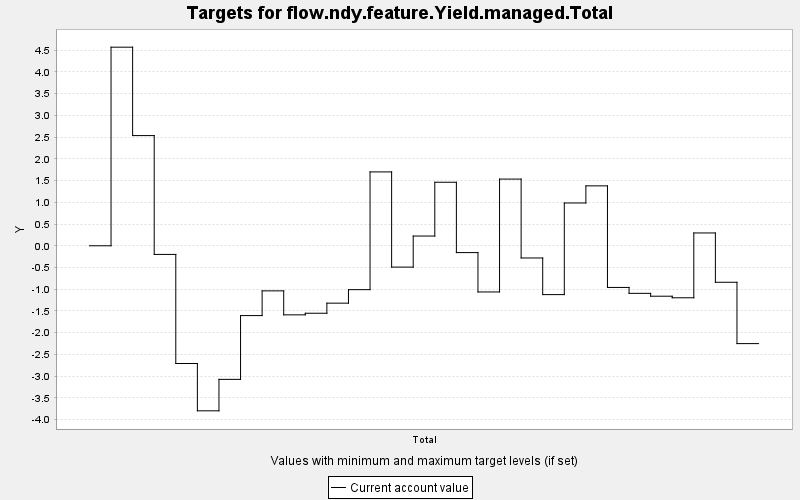

Values plotted in this chart, from the file beside it:
TARGET, PERIOD, YEAR, PERIODWIDTH, MINIMUM, MAXIMUM, MINWEIGHT, MAXWEIGHT, CURRENT, SUMMARY
flow.ndy.feature.Yield.managed.Total, 0, 0, 10.0, 0.0, 10000, 1.0, 1.0, 0.0, 0.0
flow.ndy.feature.Yield.managed.Total, 1, 10, 10.0, 0.0, 10000, 1.0, 1.0, 4.571, 0.0
flow.ndy.feature.Yield.managed.Total, 2, 20, 10.0, 0.0, 10000, 1.0, 1.0, 2.536, 0.0
flow.ndy.feature.Yield.managed.Total, 3, 30, 10.0, 0.0, 10000, 1.0, 1.0, -0.199, 0.0
flow.ndy.feature.Yield.managed.Total, 4, 40, 10.0, 0.0, 10000, 1.0, 1.0, -2.71, 0.0
flow.ndy.feature.Yield.managed.Total, 5, 50, 10.0, 0.0, 10000, 1.0, 1.0, -3.799, 0.0
flow.ndy.feature.Yield.managed.Total, 6, 60, 10.0, 0.0, 10000, 1.0, 1.0, -3.075, 0.0
flow.ndy.feature.Yield.managed.Total, 7, 70, 10.0, 0.0, 10000, 1.0, 1.0, -1.607, 0.0
flow.ndy.feature.Yield.managed.Total, 8, 80, 10.0, 0.0, 10000, 1.0, 1.0, -1.038, 0.0
flow.ndy.feature.Yield.managed.Total, 9, 90, 10.0, 0.0, 10000, 1.0, 1.0, -1.59, 0.0
flow.ndy.feature.Yield.managed.Total, 10, 100, 10.0, 0.0, 10000, 1.0, 1.0, -1.553, 0.0
flow.ndy.feature.Yield.managed.Total, 11, 110, 10.0, 0.0, 10000, 1.0, 1.0, -1.321, 0.0
flow.ndy.feature.Yield.managed.Total, 12, 120, 10.0, 0.0, 10000, 1.0, 1.0, -1.01, 0.0
flow.ndy.feature.Yield.managed.Total, 13, 130, 10.0, 0.0, 10000, 1.0, 1.0, 1.7, 0.0
flow.ndy.feature.Yield.managed.Total, 14, 140, 10.0, 0.0, 10000, 1.0, 1.0, -0.491, 0.0
flow.ndy.feature.Yield.managed.Total, 15, 150, 10.0, 0.0, 10000, 1.0, 1.0, 0.224, 0.0
flow.ndy.feature.Yield.managed.Total, 16, 160, 10.0, 0.0, 10000, 1.0, 1.0, 1.462, 0.0
flow.ndy.feature.Yield.managed.Total, 17, 170, 10.0, 0.0, 10000, 1.0, 1.0, -0.157, 0.0
flow.ndy.feature.Yield.managed.Total, 18, 180, 10.0, 0.0, 10000, 1.0, 1.0, -1.063, 0.0
flow.ndy.feature.Yield.managed.Total, 19, 190, 10.0, 0.0, 10000, 1.0, 1.0, 1.535, 0.0
flow.ndy.feature.Yield.managed.Total, 20, 200, 10.0, 0.0, 10000, 1.0, 1.0, -0.281, 0.0
flow.ndy.feature.Yield.managed.Total, 21, 210, 10.0, 0.0, 10000, 1.0, 1.0, -1.124, 0.0
flow.ndy.feature.Yield.managed.Total, 22, 220, 10.0, 0.0, 10000, 1.0, 1.0, 0.985, 0.0
flow.ndy.feature.Yield.managed.Total, 23, 230, 10.0, 0.0, 10000, 1.0, 1.0, 1.379, 0.0
flow.ndy.feature.Yield.managed.Total, 24, 240, 10.0, 0.0, 10000, 1.0, 1.0, -0.959, 0.0
flow.ndy.feature.Yield.managed.Total, 25, 250, 10.0, 0.0, 10000, 1.0, 1.0, -1.095, 0.0
flow.ndy.feature.Yield.managed.Total, 26, 260, 10.0, 0.0, 10000, 1.0, 1.0, -1.161, 0.0
flow.ndy.feature.Yield.managed.Total, 27, 270, 10.0, 0.0, 10000, 1.0, 1.0, -1.197, 0.0
flow.ndy.feature.Yield.managed.Total, 28, 280, 10.0, 0.0, 10000, 1.0, 1.0, 0.295, 0.0
flow.ndy.feature.Yield.managed.Total, 29, 290, 10.0, 0.0, 10000, 1.0, 1.0, -0.84, 0.0
flow.ndy.feature.Yield.managed.Total, 30, 300, 10.0, 0.0, 10000, 1.0, 1.0, -2.252, 0.0
